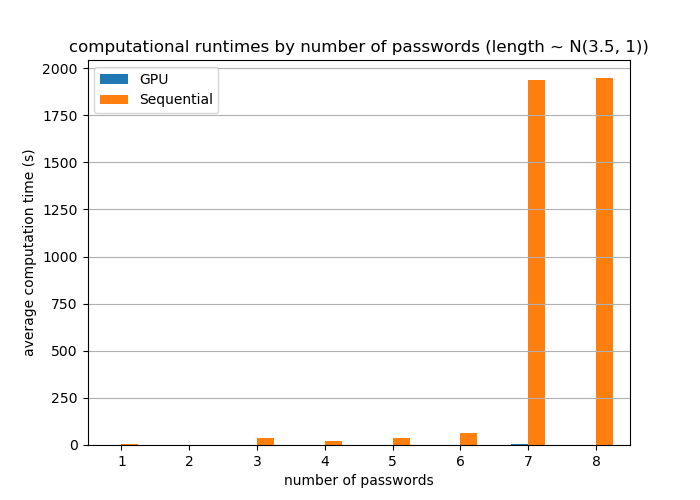

The data file committed next to this chart (first rows):
1, gpu, 0.355872
1, gpu, 0.03704
1, seq, 4.085
1, gpu, 0.05925
1, gpu, 0.05705
1, seq, 3.907
1, gpu, 0.06126
1, seq, 3.856
1, gpu, 0.05584
1, gpu, 0.05792
1, seq, 3.94
1, gpu, 0.05469
1, seq, 3.858
1, gpu, 0.05631
1, gpu, 0.06116
1, seq, 3.878
2, gpu, 0.03593
1, seq, 3.521
2, gpu, 0.03134
2, gpu, 0.02957
1, seq, 3.523
2, gpu, 0.03257
1, seq, 3.523
2, gpu, 0.03371
1, seq, 3.516
2, gpu, 0.04987
2, seq, 0.3275
2, gpu, 0.05062
2, seq, 0.3217
2, gpu, 0.04868
2, seq, 0.4358
2, gpu, 0.1575
2, seq, 0.3512
2, gpu, 0.04975
2, seq, 0.3188
3, gpu, 0.1981
2, seq, 0.3011
3, gpu, 0.09559
2, seq, 0.3032
3, gpu, 0.0959
2, seq, 0.302
3, gpu, 0.08781
2, seq, 0.3046
3, gpu, 0.09069
2, seq, 0.301
3, gpu, 0.134
3, gpu, 0.1163
3, gpu, 0.1192
3, seq, 40.5
3, gpu, 0.1265
3, gpu, 0.1184
4, gpu, 0.09378
3, seq, 40.84
4, gpu, 0.07184
4, gpu, 0.0696
4, gpu, 0.07222
3, seq, 36.92
4, gpu, 0.07009
4, gpu, 0.07565
4, gpu, 0.07241
3, seq, 36.78
... 99 more rows
